Dataset: Data_MITOS_WSI_CMC_MEL (GitHub, umid-tx/XAI_4thBrain). Classes: mitosis, non-mitosis.

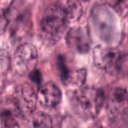
Label: mitosis

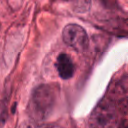
Label: mitosis

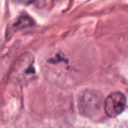
Label: mitosis

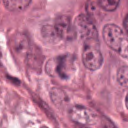
Label: non-mitosis

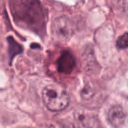
Label: non-mitosis

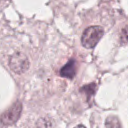
Label: non-mitosis
